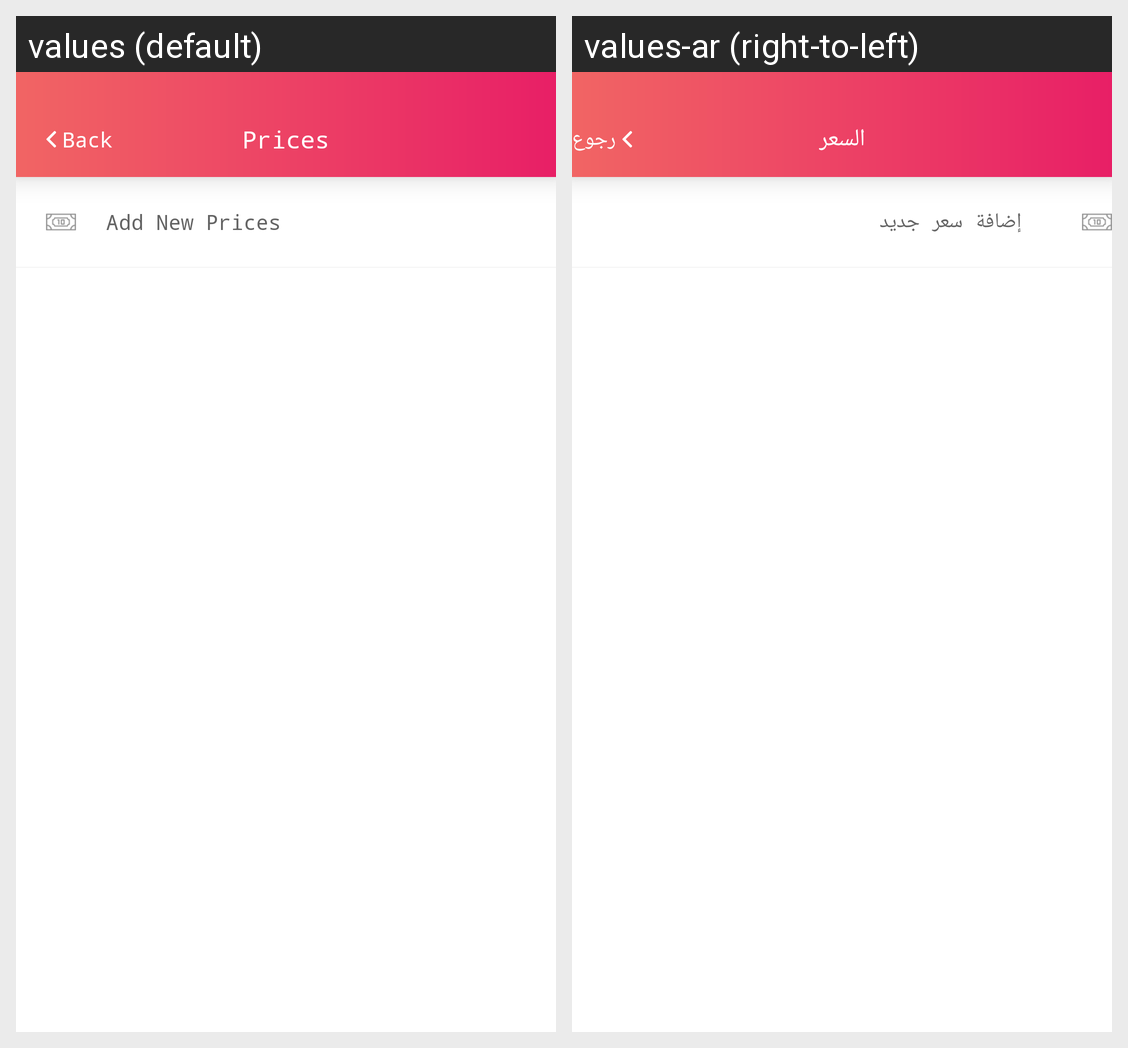

Here is an Android app screen in its default locale and in the app's own translations. Write out the translated-string differences for the strings that appear on this screen.
Android screen res/layout/fragment_liste_price.xml rendered under 2 locales, left to right: values (default), values-ar (right-to-left). Device: Nexus 5 (rendered at 1080×1920; each locale shown at half size, 540×960, under a caption strip naming it); theme AppTheme.
Strings drawn on this screen, with the default value and each locale's value (text and hints the layout hard-codes, and strings that could not be matched under every locale, appear in the picture but are not listed):

back
  values: Back
  values-ar: رجوع

prices
  values: Prices
  values-ar: السعر

addprice
  values: Add New Prices
  values-ar: إضافة سعر جديد
